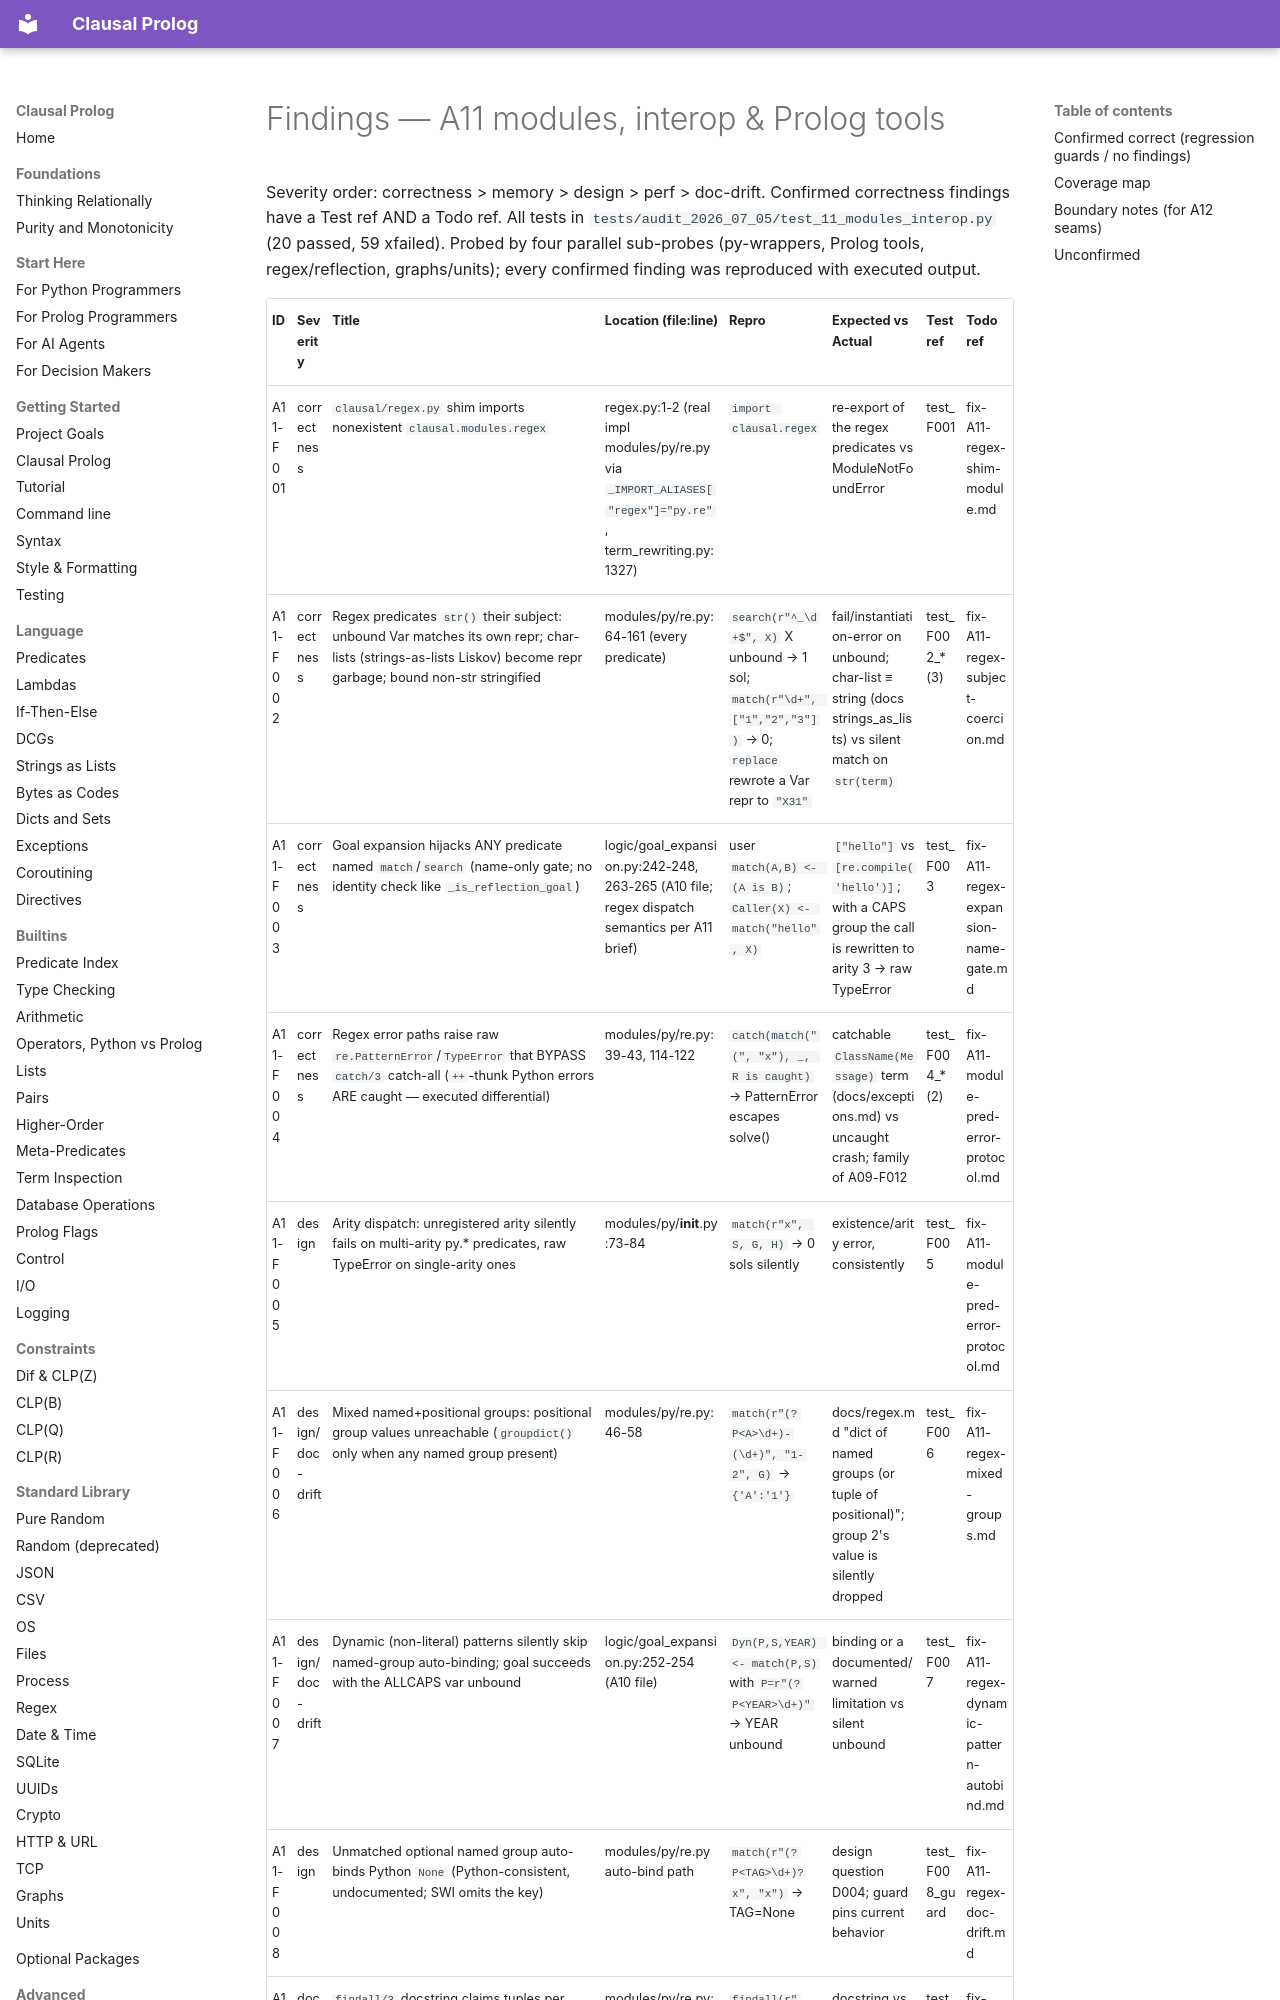

repository: neurosymbolica/clausal-prolog · page: superpowers/audits/2026-07-05-fable-partition/11-modules-interop/findings/index.html · generator: mkdocs

# Findings — A11 modules, interop & Prolog tools

Severity order: correctness > memory > design > perf > doc-drift.
Confirmed correctness findings have a Test ref AND a Todo ref.
All tests in `tests/audit_2026_07_05/test_11_modules_interop.py` (20 passed, 59 xfailed).
Probed by four parallel sub-probes (py-wrappers, Prolog tools, regex/reflection,
graphs/units); every confirmed finding was reproduced with executed output.
